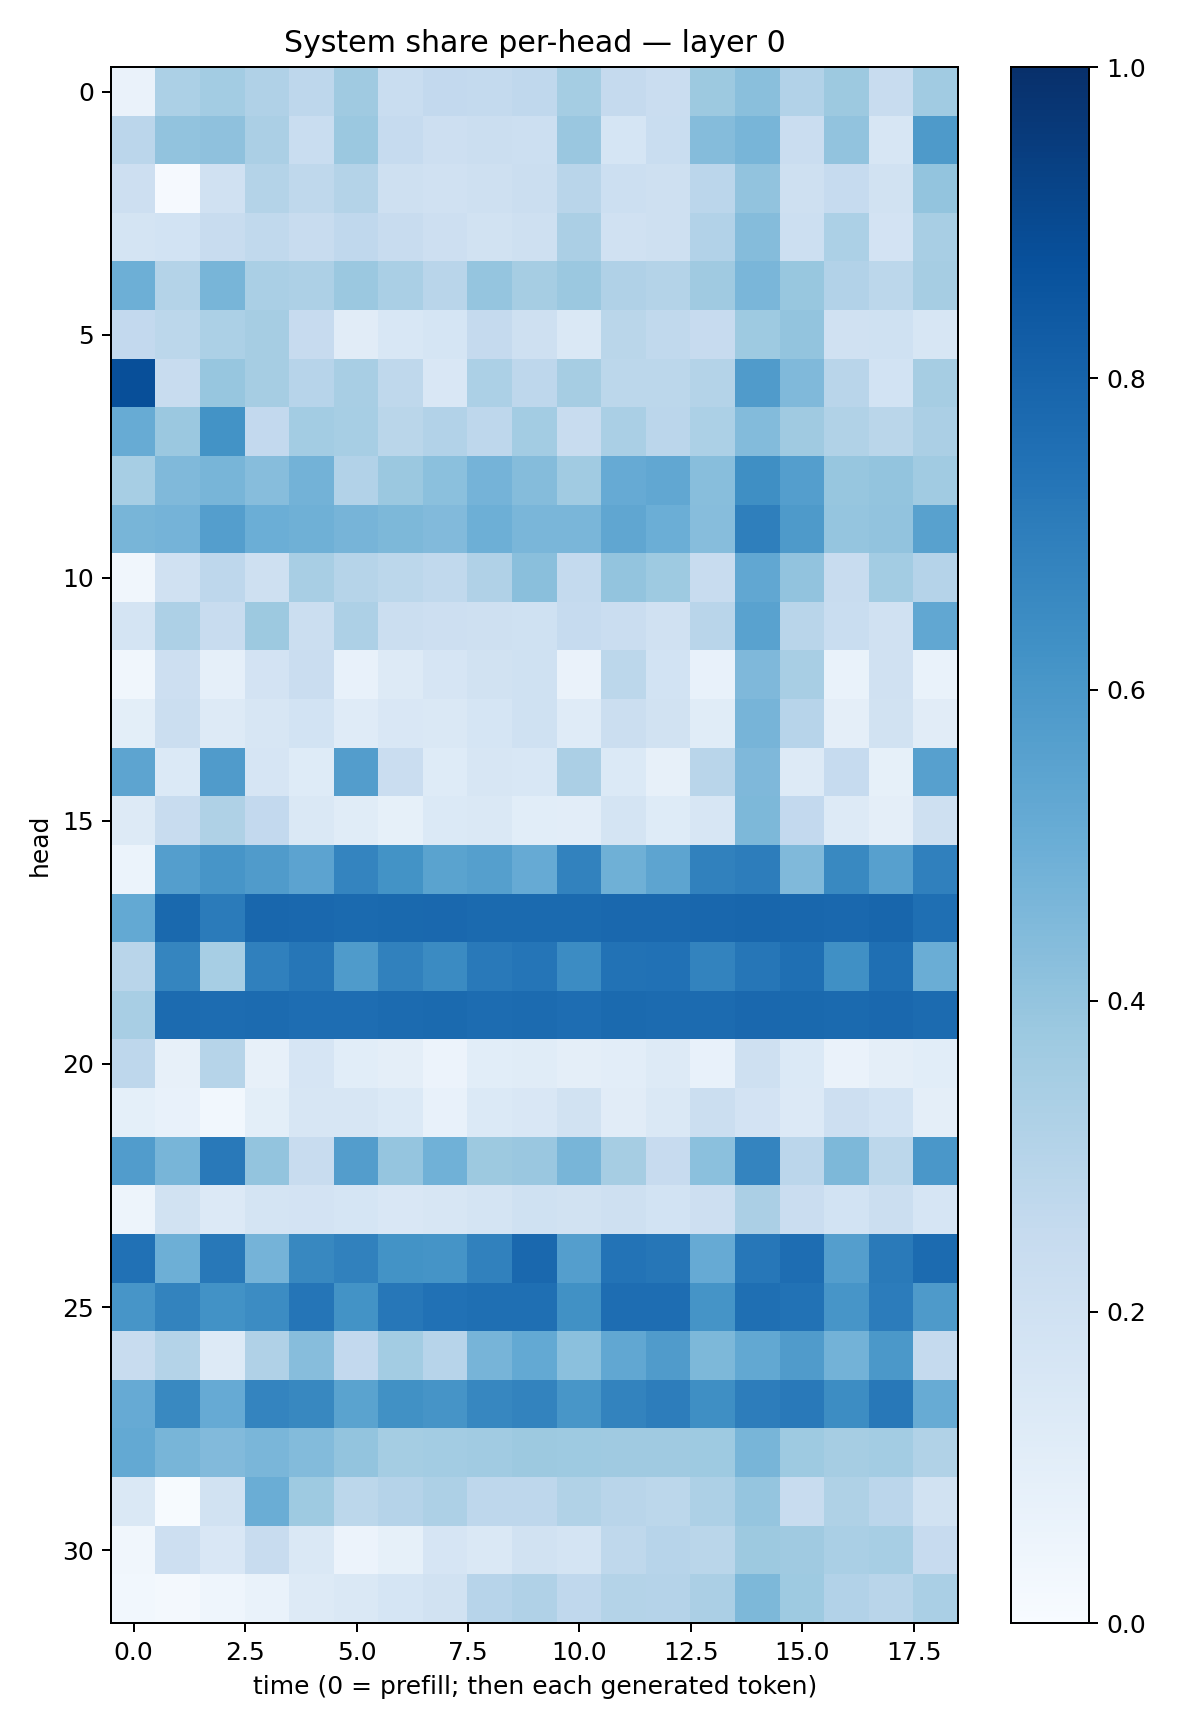

Source data for this figure (header and first rows):
0.06566286, 0.32838425, 0.35607073, 0.31752133, 0.27365583, 0.3708717, 0.23390332, 0.25919816, 0.25442106, 0.2687014, 0.35533145, 0.25294992, 0.22980672, 0.37578702, 0.42564946, 0.31102422, 0.3755886, 0.23650551, 0.36491138
0.2819, 0.4039, 0.4136, 0.3351, 0.2331, 0.3826, 0.247, 0.2134, 0.2201, 0.2165, 0.3846, 0.1688, 0.2341, 0.4367, 0.4679, 0.2291, 0.4057, 0.1585, 0.5865
0.214, 0.008977, 0.1965, 0.3056, 0.2733, 0.3057, 0.2053, 0.1957, 0.2069, 0.2236, 0.2893, 0.2179, 0.2084, 0.283, 0.4055, 0.2085, 0.2499, 0.1947, 0.4004
0.1722, 0.1837, 0.2396, 0.2648, 0.2374, 0.2686, 0.2416, 0.2123, 0.1927, 0.2078, 0.3325, 0.1954, 0.205, 0.3107, 0.4339, 0.2174, 0.3294, 0.1822, 0.34
0.4944, 0.3053, 0.4669, 0.3383, 0.3264, 0.3802, 0.3395, 0.2893, 0.3979, 0.3515, 0.3792, 0.3173, 0.3057, 0.3692, 0.4618, 0.3879, 0.3098, 0.2797, 0.3496
0.2614, 0.2788, 0.3303, 0.3484, 0.2453, 0.1119, 0.1534, 0.1705, 0.2512, 0.2077, 0.1465, 0.2864, 0.2622, 0.2433, 0.3732, 0.4017, 0.1959, 0.2007, 0.1585
0.8794, 0.2354, 0.3926, 0.3488, 0.2962, 0.341, 0.2697, 0.1511, 0.3297, 0.2759, 0.35, 0.2785, 0.2776, 0.3063, 0.5786, 0.4479, 0.2897, 0.1842, 0.3482
0.5102, 0.3811, 0.6188, 0.2588, 0.3577, 0.345, 0.2889, 0.3118, 0.2762, 0.3567, 0.2375, 0.3398, 0.2824, 0.3296, 0.4406, 0.3681, 0.3134, 0.2866, 0.3348
0.3461, 0.449, 0.4678, 0.4299, 0.4778, 0.3098, 0.3825, 0.4219, 0.4758, 0.4352, 0.3668, 0.5124, 0.528, 0.4265, 0.6355, 0.5672, 0.3943, 0.4021, 0.3654
0.4684, 0.4746, 0.5691, 0.4975, 0.4891, 0.4712, 0.4557, 0.4453, 0.494, 0.4635, 0.4613, 0.5332, 0.4985, 0.4306, 0.6947, 0.5881, 0.3956, 0.4026, 0.5565
0.03226, 0.1982, 0.2748, 0.209, 0.3412, 0.2991, 0.2784, 0.2631, 0.3171, 0.4223, 0.2561, 0.4004, 0.3718, 0.2371, 0.5292, 0.4028, 0.242, 0.3562, 0.3033
0.1736, 0.3277, 0.2351, 0.3753, 0.2231, 0.3244, 0.2228, 0.2128, 0.2105, 0.1997, 0.248, 0.2282, 0.197, 0.2904, 0.5544, 0.291, 0.2331, 0.199, 0.5309
0.03211, 0.2136, 0.0893, 0.1822, 0.2284, 0.07199, 0.1298, 0.1656, 0.1912, 0.201, 0.0626, 0.2796, 0.1872, 0.07071, 0.4506, 0.3403, 0.06732, 0.1975, 0.07018
0.1015, 0.219, 0.13, 0.1576, 0.1873, 0.1191, 0.1495, 0.1417, 0.168, 0.202, 0.1202, 0.2261, 0.1921, 0.1162, 0.4704, 0.2936, 0.09452, 0.1936, 0.1112
0.5413, 0.1405, 0.5815, 0.1662, 0.1248, 0.5715, 0.229, 0.1211, 0.1571, 0.1526, 0.3348, 0.1383, 0.08081, 0.2907, 0.45, 0.1292, 0.2499, 0.08526, 0.5611
0.1319, 0.2383, 0.323, 0.2598, 0.1459, 0.1148, 0.08537, 0.1378, 0.1462, 0.1058, 0.105, 0.1787, 0.1243, 0.1602, 0.4544, 0.2583, 0.1312, 0.09489, 0.2032
0.06038, 0.57, 0.6072, 0.5817, 0.5431, 0.6749, 0.6192, 0.5495, 0.5664, 0.5119, 0.6813, 0.4893, 0.54, 0.6859, 0.7001, 0.4469, 0.6596, 0.562, 0.6908
0.5206, 0.7789, 0.7083, 0.7874, 0.7829, 0.7746, 0.7803, 0.783, 0.7741, 0.7755, 0.7762, 0.7834, 0.7834, 0.7878, 0.7899, 0.7868, 0.7817, 0.7928, 0.7549
0.2897, 0.6715, 0.3476, 0.6876, 0.7282, 0.5833, 0.687, 0.6488, 0.7163, 0.7312, 0.6467, 0.7431, 0.7496, 0.6773, 0.7269, 0.755, 0.6309, 0.7539, 0.5013
0.3406, 0.7707, 0.7694, 0.7732, 0.7627, 0.762, 0.7711, 0.7761, 0.7665, 0.77, 0.7625, 0.7767, 0.7723, 0.7712, 0.7848, 0.7797, 0.7773, 0.7821, 0.7725
0.2742, 0.08137, 0.2977, 0.08108, 0.166, 0.1074, 0.0948, 0.05666, 0.1067, 0.115, 0.09407, 0.1043, 0.1281, 0.07724, 0.2081, 0.1367, 0.06614, 0.0949, 0.1071
0.09169, 0.07774, 0.02741, 0.1015, 0.1597, 0.1628, 0.1384, 0.0754, 0.1404, 0.1494, 0.1951, 0.1118, 0.1456, 0.2252, 0.1808, 0.1337, 0.2144, 0.185, 0.09763
0.5762, 0.4681, 0.7165, 0.4023, 0.2414, 0.5715, 0.396, 0.4869, 0.3787, 0.3842, 0.4684, 0.3515, 0.2439, 0.4197, 0.6743, 0.2822, 0.4565, 0.2808, 0.5979
0.04919, 0.1899, 0.1339, 0.1738, 0.1798, 0.168, 0.1517, 0.1594, 0.173, 0.2011, 0.1923, 0.2069, 0.1845, 0.2142, 0.3338, 0.2292, 0.1873, 0.2201, 0.1675
0.7464, 0.4927, 0.722, 0.4733, 0.6634, 0.6856, 0.6208, 0.6139, 0.687, 0.7816, 0.5679, 0.7422, 0.7272, 0.5143, 0.7262, 0.764, 0.5674, 0.7144, 0.7698
0.6061, 0.6758, 0.6221, 0.6482, 0.7318, 0.6206, 0.7246, 0.7499, 0.7564, 0.7553, 0.627, 0.7648, 0.7641, 0.6152, 0.7541, 0.7447, 0.6083, 0.7035, 0.5863
0.2372, 0.3079, 0.1321, 0.3192, 0.4302, 0.2594, 0.3559, 0.2963, 0.4692, 0.5211, 0.4191, 0.5285, 0.5794, 0.4559, 0.5246, 0.5795, 0.4792, 0.5944, 0.2534
0.5122, 0.6588, 0.5137, 0.6722, 0.6622, 0.5475, 0.6286, 0.6112, 0.6644, 0.679, 0.6033, 0.6793, 0.7008, 0.6329, 0.7027, 0.7176, 0.643, 0.7221, 0.5081
0.5209, 0.4661, 0.4431, 0.4627, 0.4382, 0.4012, 0.3547, 0.3561, 0.3671, 0.3778, 0.3734, 0.3699, 0.3707, 0.3733, 0.4663, 0.3745, 0.3484, 0.3585, 0.3155
0.1431, 0.007277, 0.1923, 0.5004, 0.3722, 0.2802, 0.3016, 0.3243, 0.276, 0.2749, 0.3141, 0.2923, 0.28, 0.3252, 0.3949, 0.2395, 0.321, 0.2848, 0.189
0.03471, 0.2121, 0.1521, 0.2363, 0.1427, 0.05629, 0.08206, 0.1658, 0.1424, 0.1917, 0.1743, 0.2727, 0.2963, 0.2886, 0.3775, 0.3673, 0.3372, 0.3456, 0.2453
0.02948, 0.0189, 0.04326, 0.07026, 0.1316, 0.1436, 0.1683, 0.1882, 0.2956, 0.3195, 0.2686, 0.3073, 0.3019, 0.3352, 0.4534, 0.3725, 0.3087, 0.2911, 0.3373
